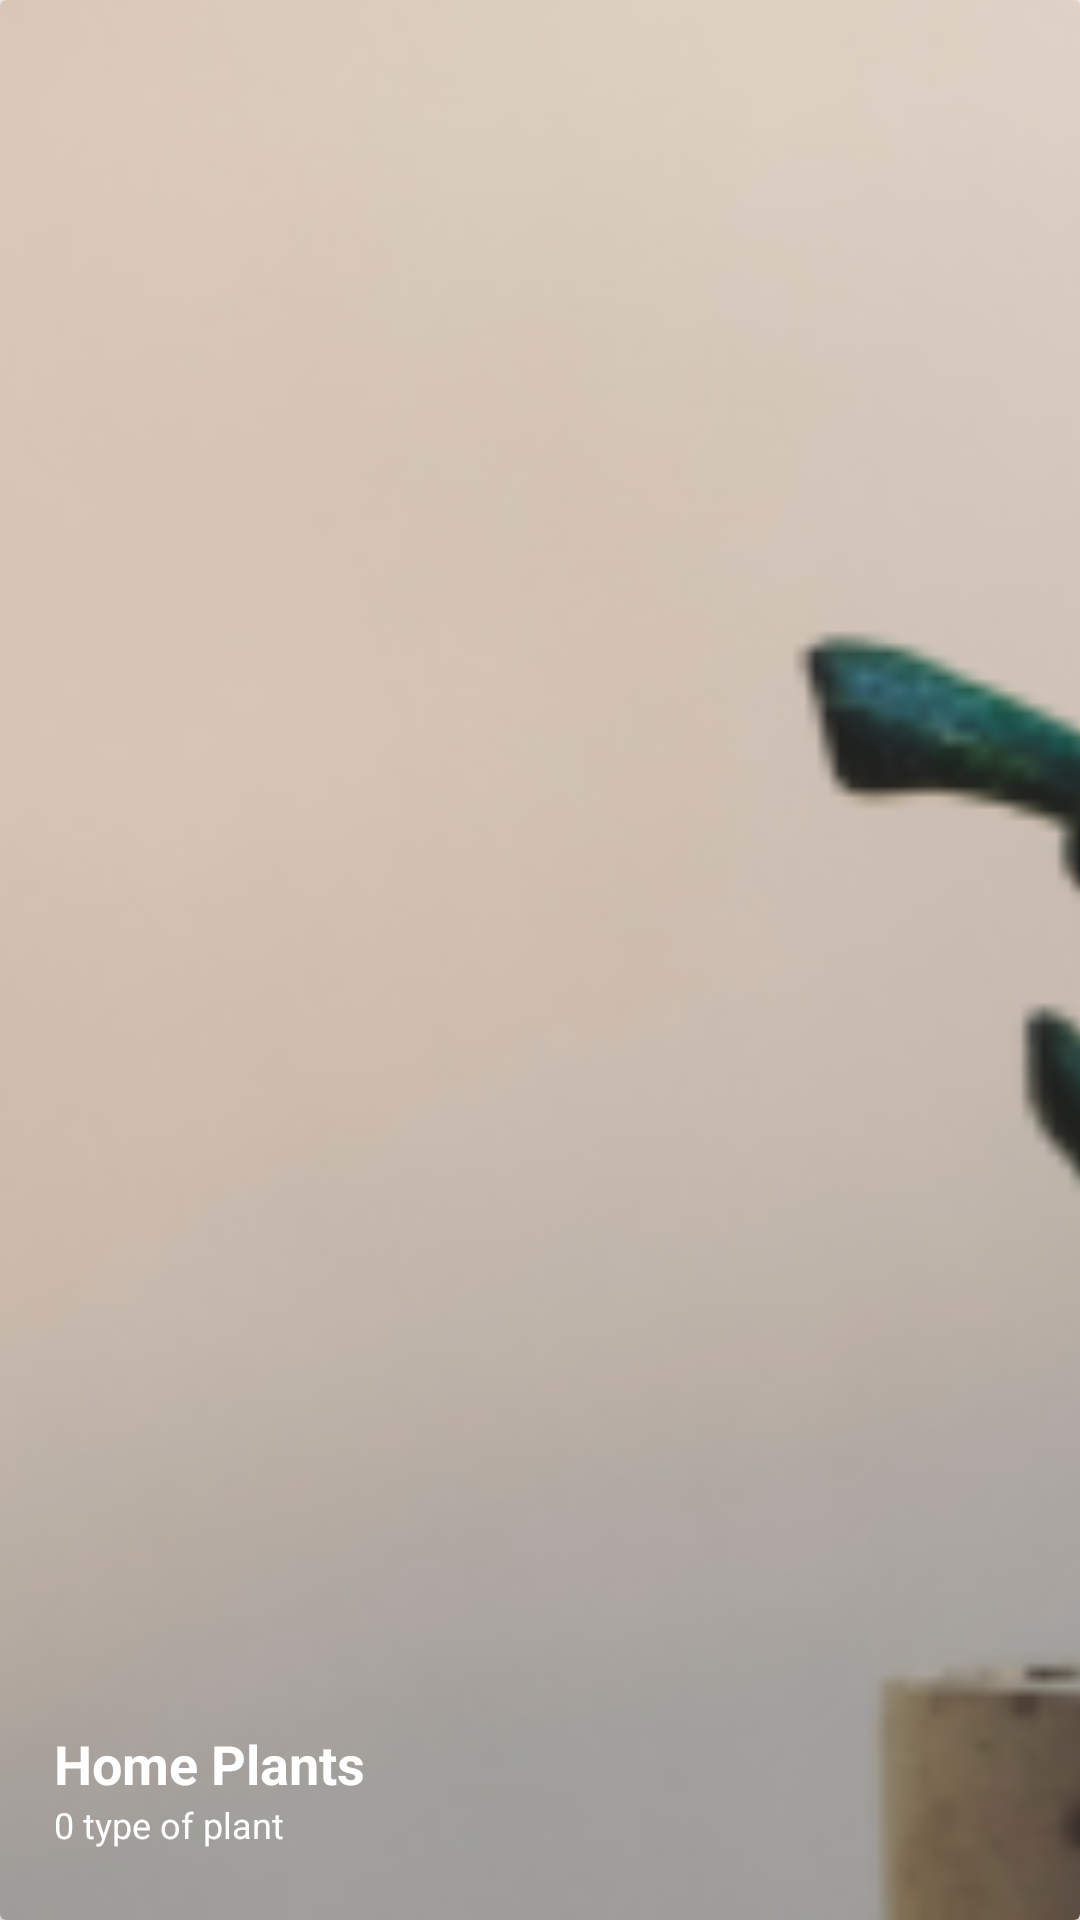

Here is an Android app screen rendered from its layout file. Give the layout XML and the strings, colors and styles it references.
<!-- AndroidManifest.xml: application theme Theme.AppCompat.Light -->
<!-- res/layout/plant_type_item.xml -->
<?xml version="1.0" encoding="utf-8"?>
<androidx.constraintlayout.widget.ConstraintLayout xmlns:android="http://schemas.android.com/apk/res/android"
    xmlns:app="http://schemas.android.com/apk/res-auto"
    android:layout_width="300dp"
    android:layout_height="140dp"
    android:layout_marginEnd="20dp"
    >
    <android.support.v7.widget.CardView
        android:id="@+id/cvPlantType"
        android:layout_width="match_parent"
        android:layout_height="match_parent"
        android:layout_gravity="center"
        app:layout_constraintTop_toTopOf="parent"
        app:layout_constraintStart_toStartOf="parent"
        app:layout_constraintEnd_toEndOf="parent"
        app:layout_constraintBottom_toBottomOf="parent"
        >
        <ImageView
            android:id="@+id/ivPlantType"
            android:layout_width="match_parent"
            android:layout_height="match_parent"
            android:src="@drawable/home_plants"
            android:scaleType="centerCrop"
            />

    </android.support.v7.widget.CardView>
    <TextView
        android:id="@+id/tvTypeName"
        android:layout_width="wrap_content"
        android:layout_height="wrap_content"
        android:layout_marginBottom="40dp"
        android:gravity="bottom"
        android:paddingStart="18dp"
        android:text="Home Plants"
        android:elevation="3dp"
        android:textColor="@color/white"
        android:textStyle="bold"
        android:textSize="18sp"
        app:layout_constraintBottom_toBottomOf="parent"
        app:layout_constraintStart_toStartOf="parent"
        />
    <LinearLayout
        android:layout_width="wrap_content"
        android:layout_height="wrap_content"
        android:orientation="horizontal"
        app:layout_constraintTop_toBottomOf="@+id/tvTypeName"
        app:layout_constraintStart_toStartOf="parent"
        android:elevation="3dp"
        android:layout_marginBottom="40dp"
        android:paddingStart="18dp"

        >
        <TextView
            android:id="@+id/tvTypeQuantity"
            android:layout_width="wrap_content"
            android:layout_height="wrap_content"
            android:text="0"
            android:textColor="@color/white"
            android:textSize="12sp"
            />
        <TextView
            android:layout_width="wrap_content"
            android:layout_height="wrap_content"
            android:text=" type of plant"
            android:textColor="@color/white"
            android:textSize="12sp"
            />
    </LinearLayout>



</androidx.constraintlayout.widget.ConstraintLayout>
<!-- resources referenced by this layout -->
<resources>
  <color name="white">#FFFFFFFF</color>
  <!-- drawable home_plants: png bitmap (drawable, 55236 bytes) -->
</resources>
